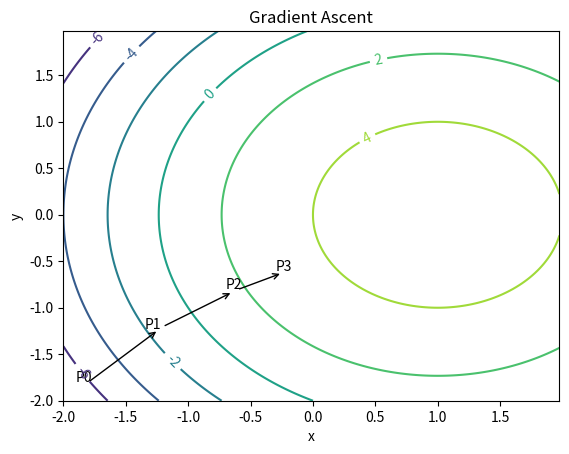

Write the Python code that produced this figure.
import matplotlib
import numpy as np
import matplotlib.pyplot as plt

leafNode = dict(boxstyle="round4", fc="0.8")
arrow_args = dict(arrowstyle="<-")

matplotlib.rcParams['xtick.direction'] = 'out'
matplotlib.rcParams['ytick.direction'] = 'out'

delta = 0.025
x = np.arange(-2.0, 2.0, delta)
y = np.arange(-2.0, 2.0, delta)
X, Y = np.meshgrid(x, y)
Z1 = -((X - 1) ** 2)
Z2 = -(Y ** 2)
# Z1 = mlab.bivariate_normal(X, Y, 1.0, 1.0, 0.0, 0.0)
# Z2 = mlab.bivariate_normal(X, Y, 1.5, 0.5, 1, 1)
# difference of Gaussians
Z = 1.0 * (Z2 + Z1) + 5.0

# Create a simple contour plot with labels using default colors.  The
# inline argument to clabel will control whether the labels are draw
# over the line segments of the contour, removing the lines beneath
# the label
plt.figure()
CS = plt.contour(X, Y, Z)
plt.annotate('', xy=(0.05, 0.05), xycoords='axes fraction',
             xytext=(0.2, 0.2), textcoords='axes fraction',
             va="center", ha="center", bbox=leafNode, arrowprops=arrow_args)
plt.text(-1.9, -1.8, 'P0')
plt.annotate('', xy=(0.2, 0.2), xycoords='axes fraction',
             xytext=(0.35, 0.3), textcoords='axes fraction',
             va="center", ha="center", bbox=leafNode, arrowprops=arrow_args)
plt.text(-1.35, -1.23, 'P1')
plt.annotate('', xy=(0.35, 0.3), xycoords='axes fraction',
             xytext=(0.45, 0.35), textcoords='axes fraction',
             va="center", ha="center", bbox=leafNode, arrowprops=arrow_args)
plt.text(-0.7, -0.8, 'P2')
plt.text(-0.3, -0.6, 'P3')
plt.clabel(CS, inline=1, fontsize=10)
plt.title('Gradient Ascent')
plt.xlabel('x')
plt.ylabel('y')
plt.show()  # figure_0.png
